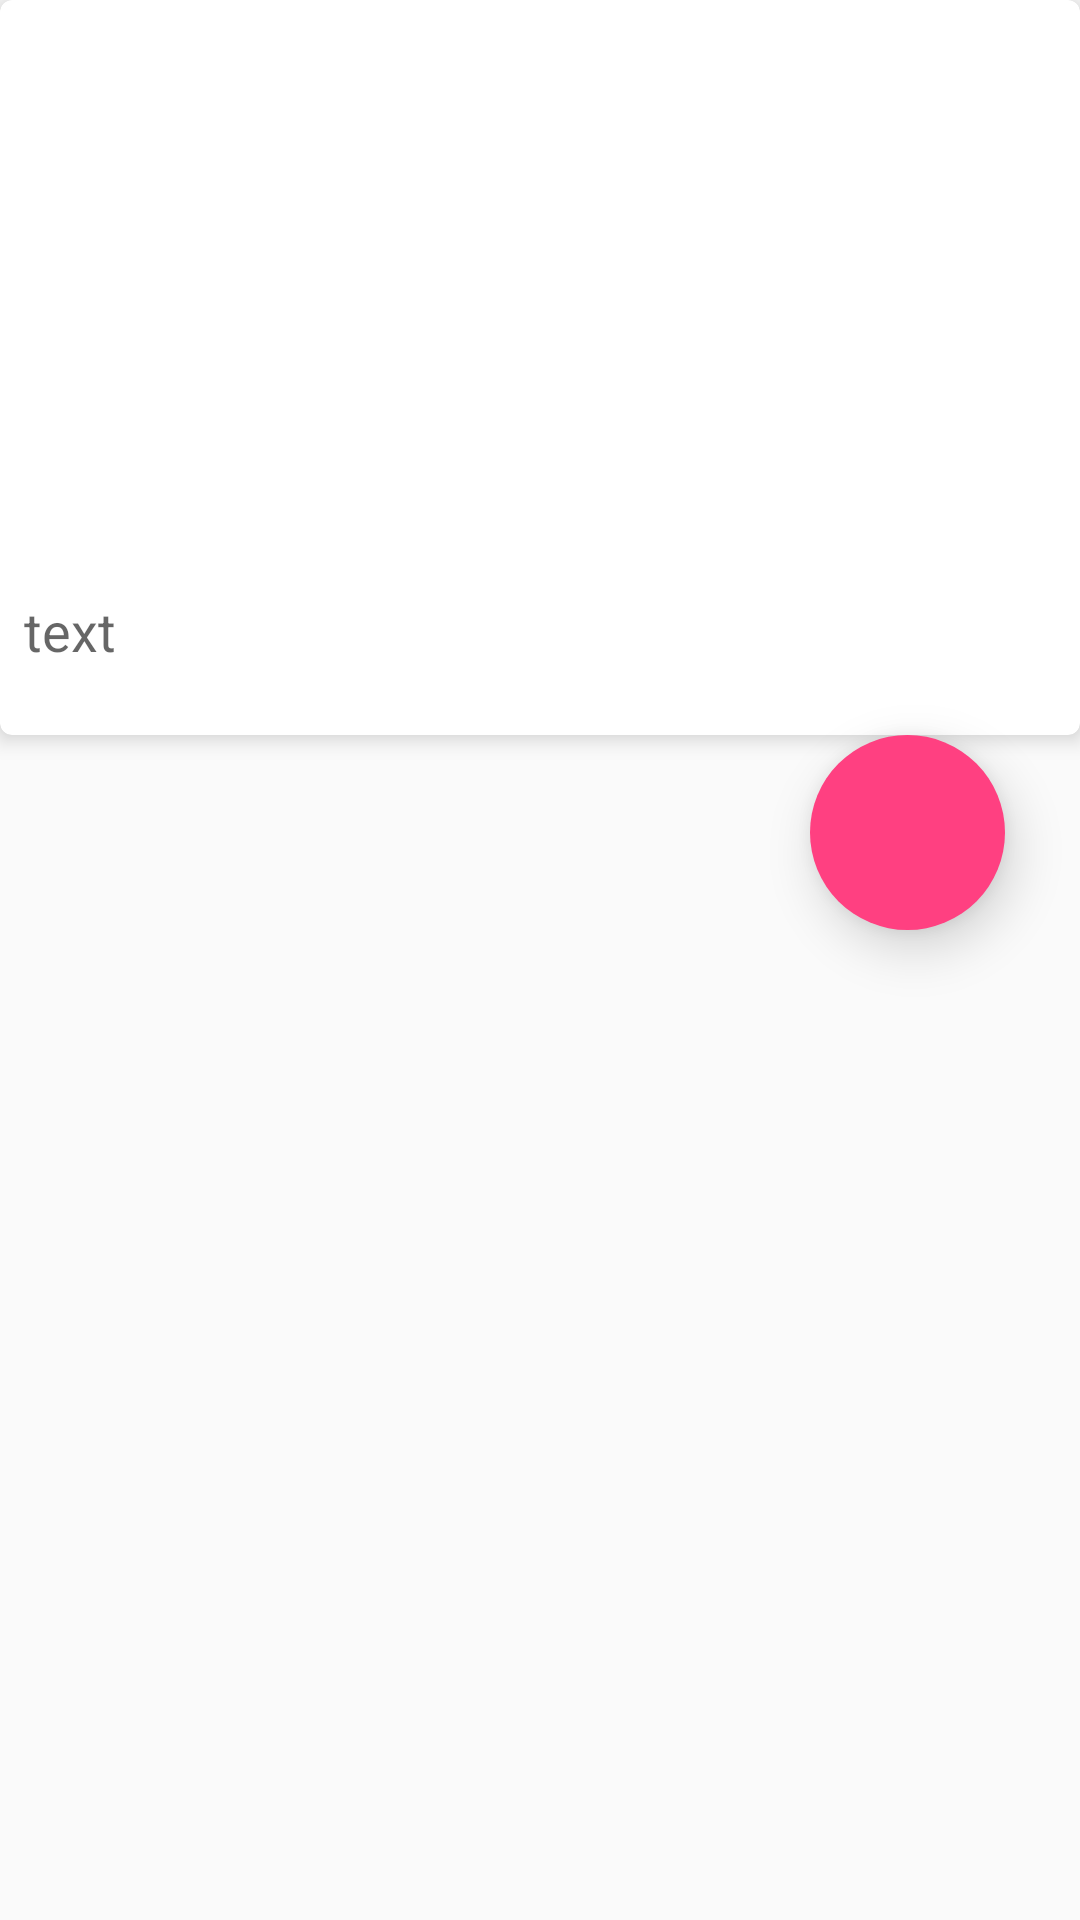

Here is an Android app screen rendered from its layout file. Give the layout XML and the strings, colors and styles it references.
<!-- AndroidManifest.xml: application theme AppTheme -->
<!-- res/layout/activity_main.xml -->
<LinearLayout xmlns:android="http://schemas.android.com/apk/res/android"
    xmlns:tools="http://schemas.android.com/tools"
    xmlns:card_view="http://schemas.android.com/apk/res-auto"
    android:layout_width="fill_parent"
    android:layout_height="fill_parent"
    tools:context=".MainActivity"
    android:gravity="center_horizontal"
    android:orientation="vertical"
    android:weightSum="1">

    <android.support.v7.widget.CardView
        xmlns:card_view="http://schemas.android.com/apk/res-auto"
        android:id="@+id/card_view"
        android:layout_gravity="center"
        android:layout_width="fill_parent"
        android:layout_height="245dp"
        card_view:cardCornerRadius="4dp"
        card_view:cardElevation="4dp"
        android:gravity="center_horizontal">
        <LinearLayout
            android:orientation="vertical"
            android:layout_width="fill_parent"
            android:layout_height="240dp"
            android:padding="8dp">


            <ImageView
                android:layout_width="fill_parent"
                android:layout_height="190dp"
                android:id="@+id/imageView"
                />

            <TextView
                android:layout_width="fill_parent"
                android:layout_height="wrap_content"
                android:id="@+id/editText"
                android:textAppearance="?android:attr/textAppearanceMedium"
                android:text="text" />
                android:textColor="#333333"
                android:layout_gravity="center_horizontal"
                android:layout_marginLeft="5dp"
        </LinearLayout>
    </android.support.v7.widget.CardView>

    <ImageButton
        android:layout_width="65dp"
        android:layout_height="65dp"
        android:id="@+id/imageButton"
        android:background="@drawable/oval"
        android:elevation="10dp"
        android:layout_marginRight="25dp"
        android:layout_marginBottom="65dp"
        android:layout_gravity="right"
        android:keepScreenOn="false"
        android:scrollbarAlwaysDrawVerticalTrack="true" />
        



</LinearLayout>
<!-- resources referenced by this layout -->
<resources>
  <!-- drawable oval (drawable) -->
  <?xml version="1.0" encoding ="utf-8"?>
      <shape xmlns:android="http://schemas.android.com/apk/res/android" android:shape="oval">
          <solid android:color='#FF4081'></solid>
      </shape>
  <!-- drawable plus1: png bitmap (drawable, 2821 bytes) -->
  <style name="AppTheme" parent="Theme.AppCompat.Light.DarkActionBar">
          
          <item name="android:actionBarStyle">@style/ActionBar</item>
      </style>
  <style name="ActionBar" parent="Widget.AppCompat.Light.ActionBar.Solid.Inverse">
          <item name="android:background">@color/titlebackgroundcolor</item>
      </style>
  <color name="titlebackgroundcolor">#0000aa</color>
</resources>
